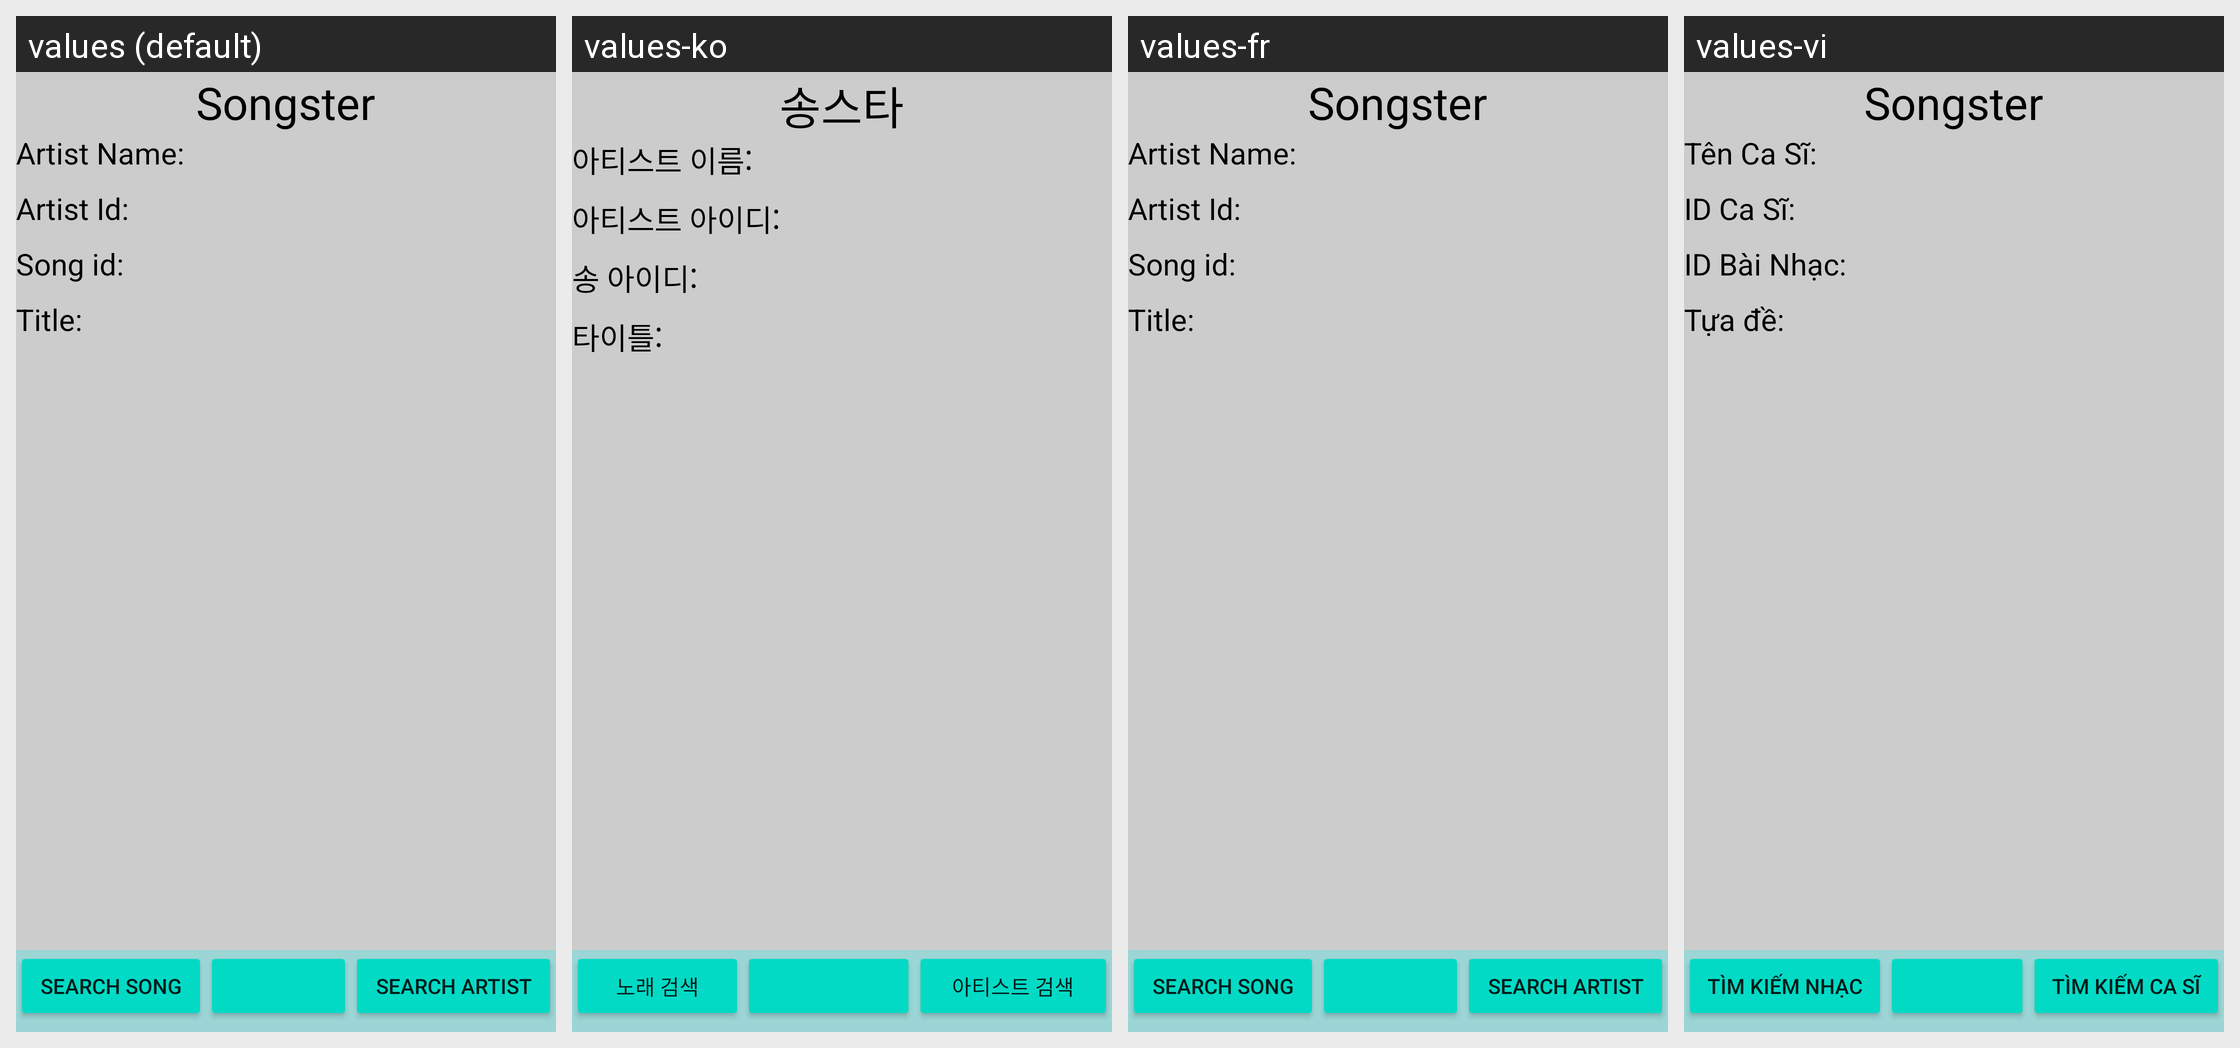

Locale-by-locale string values for the Android screen shown in this grid:
Android screen res/layout/activity_song_details_page.xml rendered under 4 locales, left to right: values (default), values-ko, values-fr, values-vi. Device: Nexus 5 (rendered at 1080×1920; each locale shown at half size, 540×960, under a caption strip naming it); theme Theme.CST2335FinalProject.
Strings drawn on this screen, with the default value and each locale's value (text and hints the layout hard-codes, and strings that could not be matched under every locale, appear in the picture but are not listed):

songster
  values: Songster
  values-ko: 송스타
  values-fr: Songster
  values-vi: Songster

ArtistName
  values: Artist Name:
  values-ko: 아티스트 이름:
  values-fr: Artist Name:
  values-vi: Tên Ca Sĩ:

ArtistId
  values: Artist Id:
  values-ko: 아티스트 아이디:
  values-fr: Artist Id:
  values-vi: ID Ca Sĩ:

SongId
  values: Song id:
  values-ko: 송 아이디:
  values-fr: Song id:
  values-vi: ID Bài Nhạc:

SongTitle
  values: Title:
  values-ko: 타이틀:
  values-fr: Title:
  values-vi: Tựa đề:

Songster_Search
  values: Search Song
  values-ko: 노래 검색
  values-fr: Search Song
  values-vi: Tìm Kiếm Nhạc

Songster_Search_Artist
  values: Search Artist
  values-ko: 아티스트 검색
  values-fr: Search Artist
  values-vi: Tìm Kiếm Ca Sĩ
